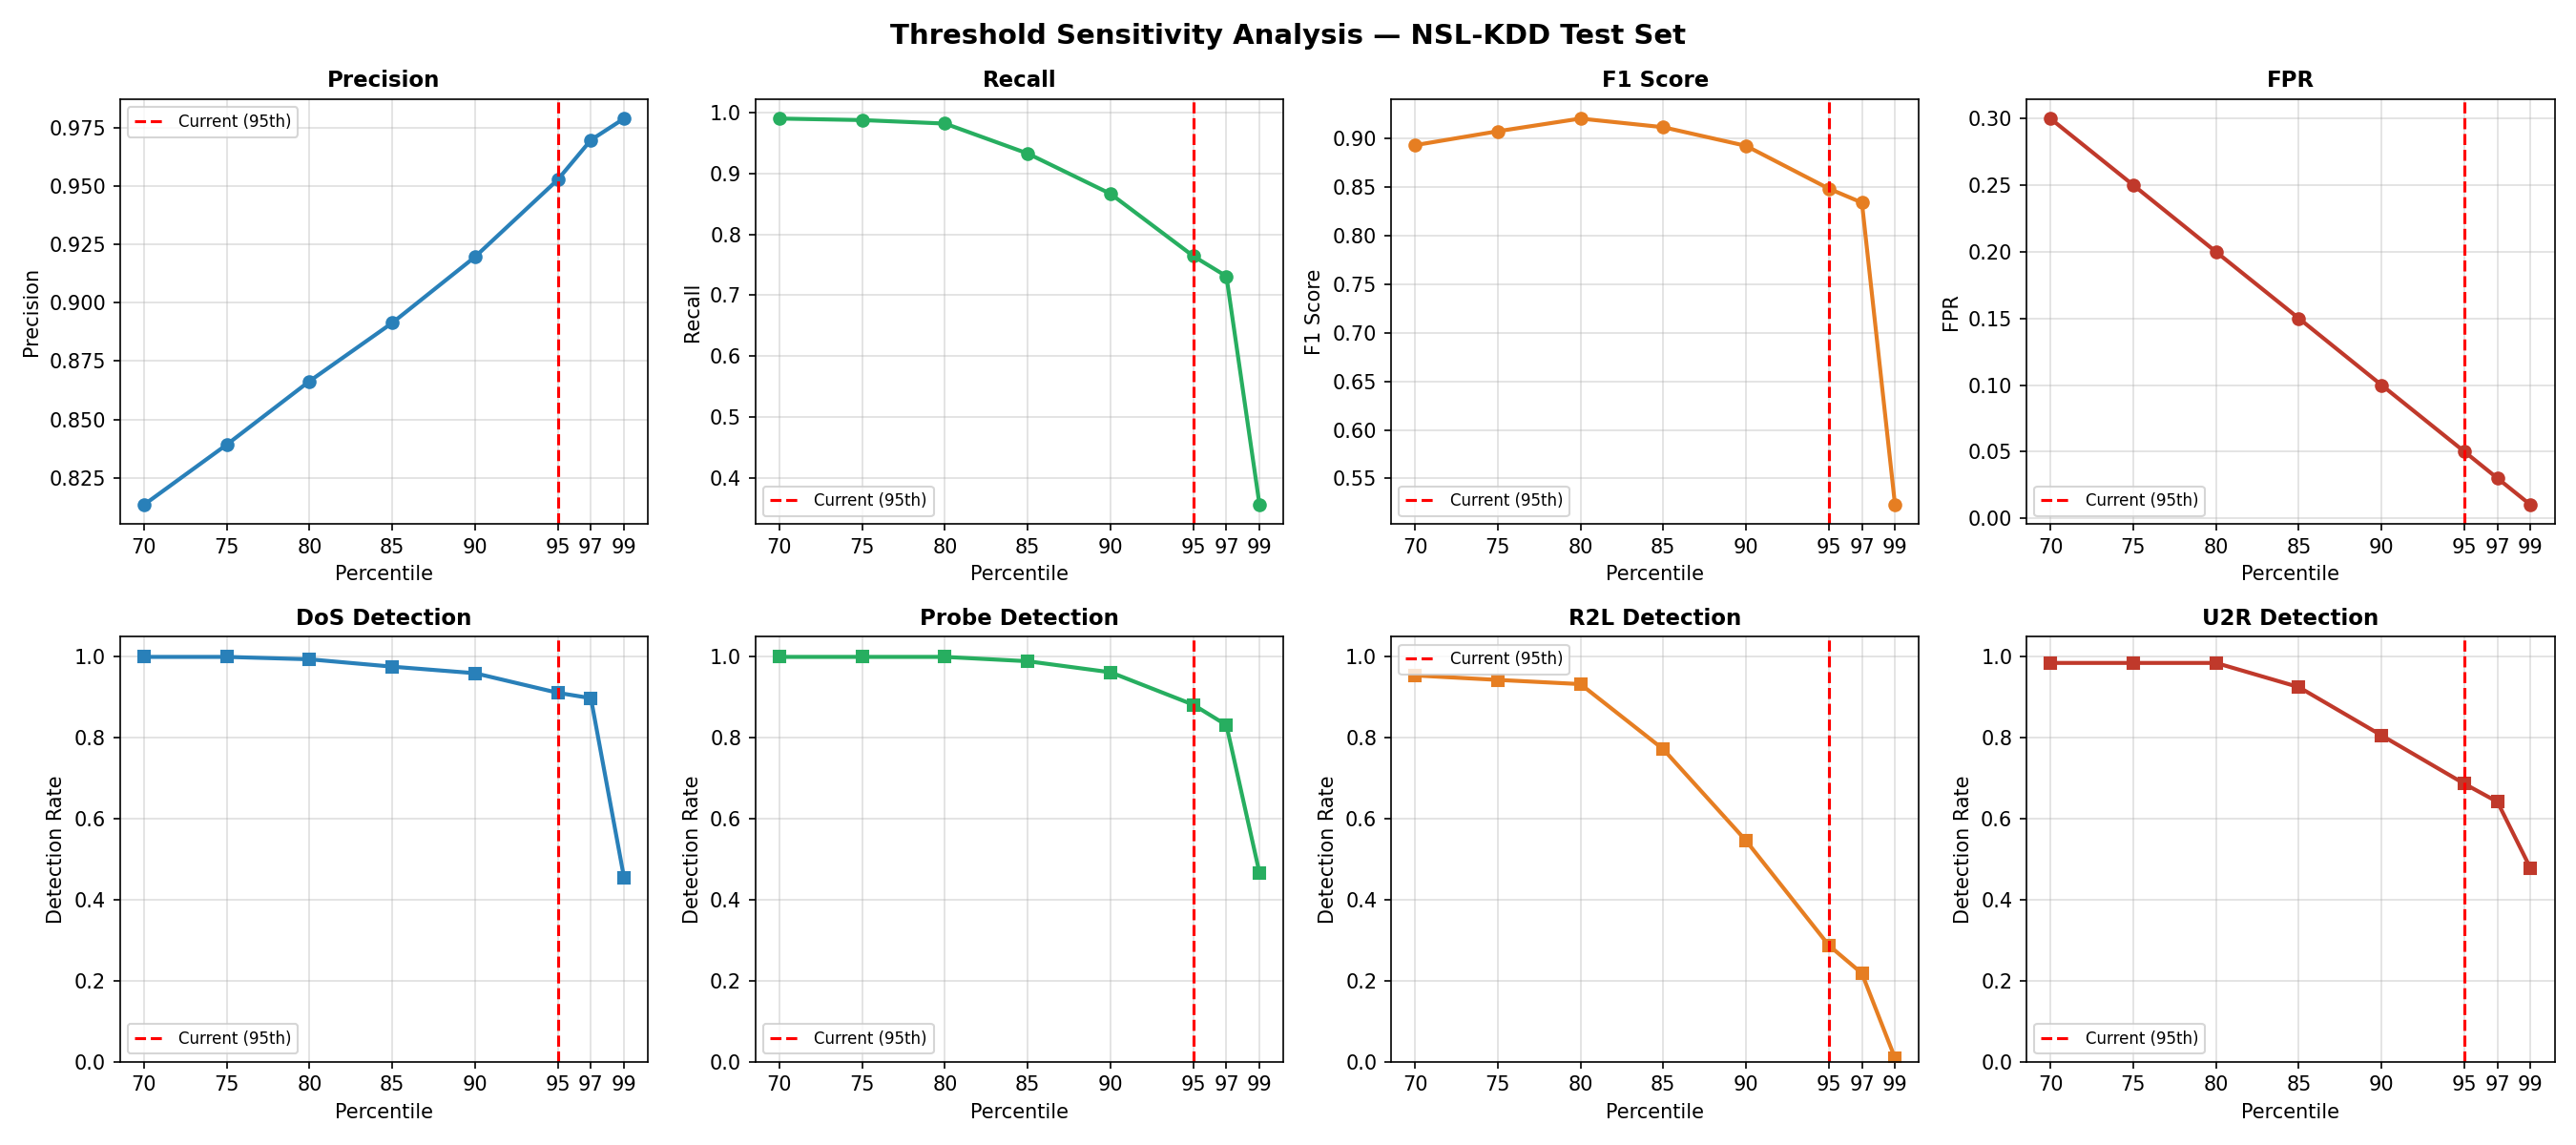

The file beside this chart, header and first rows:
percentile, threshold_value, precision, recall, f1, fpr, accuracy, dos_detection, probe_detection, r2l_detection, u2r_detection
70, 0.0002253, 0.8134, 0.9896, 0.8929, 0.3, 0.8649, 1.0, 1.0, 0.9542, 0.9851
75, 0.0002955, 0.8392, 0.9871, 0.9072, 0.2501, 0.885, 1.0, 1.0, 0.9432, 0.9851
80, 0.0004753, 0.8664, 0.9814, 0.9203, 0.2, 0.9033, 0.9941, 1.0, 0.9328, 0.9851
85, 0.0008315, 0.8914, 0.9323, 0.9114, 0.1501, 0.8968, 0.9759, 0.9893, 0.7719, 0.9254
90, 0.001376, 0.9197, 0.8663, 0.8922, 0.1, 0.8808, 0.9597, 0.962, 0.5459, 0.806
95, 0.002682, 0.9528, 0.7643, 0.8482, 0.0501, 0.8443, 0.9113, 0.8819, 0.2873, 0.6866
97, 0.003894, 0.9698, 0.7312, 0.8338, 0.0301, 0.8341, 0.898, 0.8315, 0.218, 0.6418
99, 0.01682, 0.979, 0.3567, 0.5229, 0.0101, 0.6295, 0.4548, 0.4659, 0.0087, 0.4776
